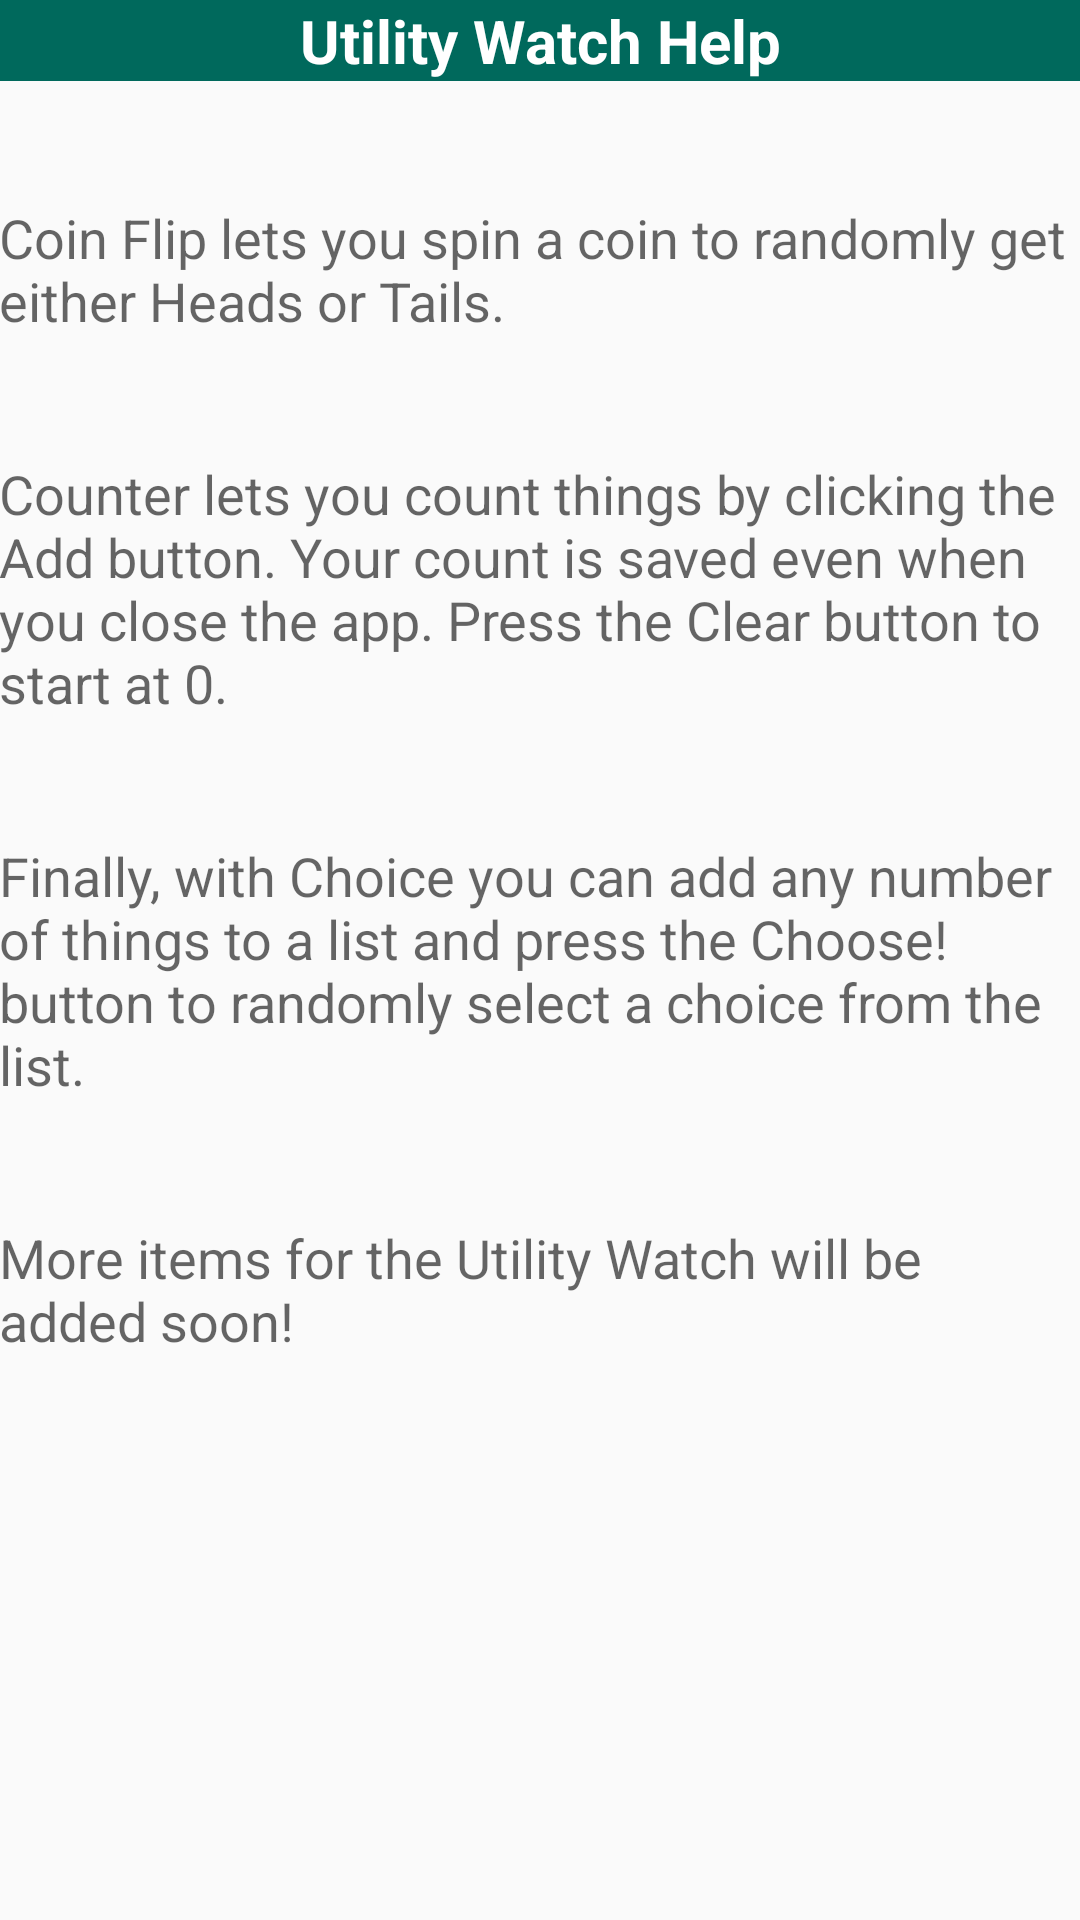

Android layout source for this screen:
<!-- AndroidManifest.xml: application theme AppTheme -->
<!-- res/layout/activity_help.xml -->
<RelativeLayout
    xmlns:android="http://schemas.android.com/apk/res/android"
    xmlns:tools="http://schemas.android.com/tools"
    android:layout_width="match_parent"
    android:layout_height="match_parent"
    android:paddingLeft="@dimen/activity_horizontal_margin"
    android:paddingRight="@dimen/activity_horizontal_margin"
    android:paddingTop="@dimen/activity_vertical_margin"
    android:paddingBottom="@dimen/activity_vertical_margin"
    tools:context="me.zaydbille.utilitywatch.HelpActivity">

    <TextView
        android:layout_width="fill_parent"
        android:layout_height="wrap_content"
        android:textAppearance="?android:attr/textAppearanceLarge"
        android:text="Utility Watch Help"
        android:id="@+id/titleView"
        android:background="@color/ColorPrimary"
        android:textColor="#ffffffff"
        android:backgroundTint="@color/ColorPrimaryDark"
        android:textStyle="bold"
        android:textSize="20sp"
        android:layout_alignParentStart="false"
        android:textAlignment="center"
        android:layout_centerHorizontal="true"
        android:gravity="center" />

    <ScrollView
        android:layout_width="fill_parent"
        android:layout_height="fill_parent"
        android:id="@+id/scrollView3"
        android:layout_alignParentEnd="false"
        android:layout_below="@+id/titleView"
        android:layout_marginTop="20dp">

        <LinearLayout
            android:orientation="vertical"
            android:layout_width="match_parent"
            android:layout_height="match_parent">

            <TextView
                android:layout_width="wrap_content"
                android:layout_height="wrap_content"
                android:textAppearance="?android:attr/textAppearanceMedium"
                android:text="@string/paragraph_1"
                android:id="@+id/paragraph_1"
                android:paddingTop="20dp"
                android:paddingBottom="20dp" />

            <TextView
                android:layout_width="wrap_content"
                android:layout_height="wrap_content"
                android:textAppearance="?android:attr/textAppearanceMedium"
                android:text="@string/paragraph_2"
                android:id="@+id/paragraph_2"
                android:paddingTop="20dp"
                android:paddingBottom="20dp" />

            <TextView
                android:layout_width="wrap_content"
                android:layout_height="wrap_content"
                android:textAppearance="?android:attr/textAppearanceMedium"
                android:text="@string/paragraph_3"
                android:id="@+id/paragraph_3"
                android:paddingTop="20dp"
                android:paddingBottom="20dp" />

            <TextView
                android:layout_width="wrap_content"
                android:layout_height="wrap_content"
                android:textAppearance="?android:attr/textAppearanceMedium"
                android:text="@string/paragraph_4"
                android:id="@+id/paragraph_4"
                android:paddingTop="20dp"
                android:paddingBottom="20dp" />
        </LinearLayout>
    </ScrollView>

</RelativeLayout>
<!-- resources referenced by this layout -->
<resources>
  <color name="ColorPrimary">#00897B</color>
  <color name="ColorPrimaryDark">#00695C</color>
  <string name="paragraph_1">Coin Flip lets you spin a coin to randomly get either Heads or Tails.</string>
  <string name="paragraph_2">Counter lets you count things by clicking the Add button. Your count is saved
      even when you close the app. Press the Clear button to start at 0.</string>
  <string name="paragraph_3">Finally, with Choice you can add any number of things to a list and press the Choose!
      button to randomly select a choice from the list.</string>
  <string name="paragraph_4">More items for the Utility Watch will be added soon!</string>
  <style name="AppTheme" parent="Theme.AppCompat.Light.DarkActionBar">
          
          <item name="windowActionBar">false</item>
          <item name="windowNoTitle">true</item>
  
          <item name="colorPrimary">@color/ColorPrimary</item>
          <item name="colorPrimaryDark">@color/ColorPrimaryDark</item>
          <item name="colorAccent">@color/tabsScrollColor</item>
          <item name="android:statusBarColor">@color/ColorPrimaryDark</item>
          <item name="android:navigationBarColor">@color/ColorPrimary</item>
      </style>
  <color name="tabsScrollColor">#004D40</color>
</resources>
